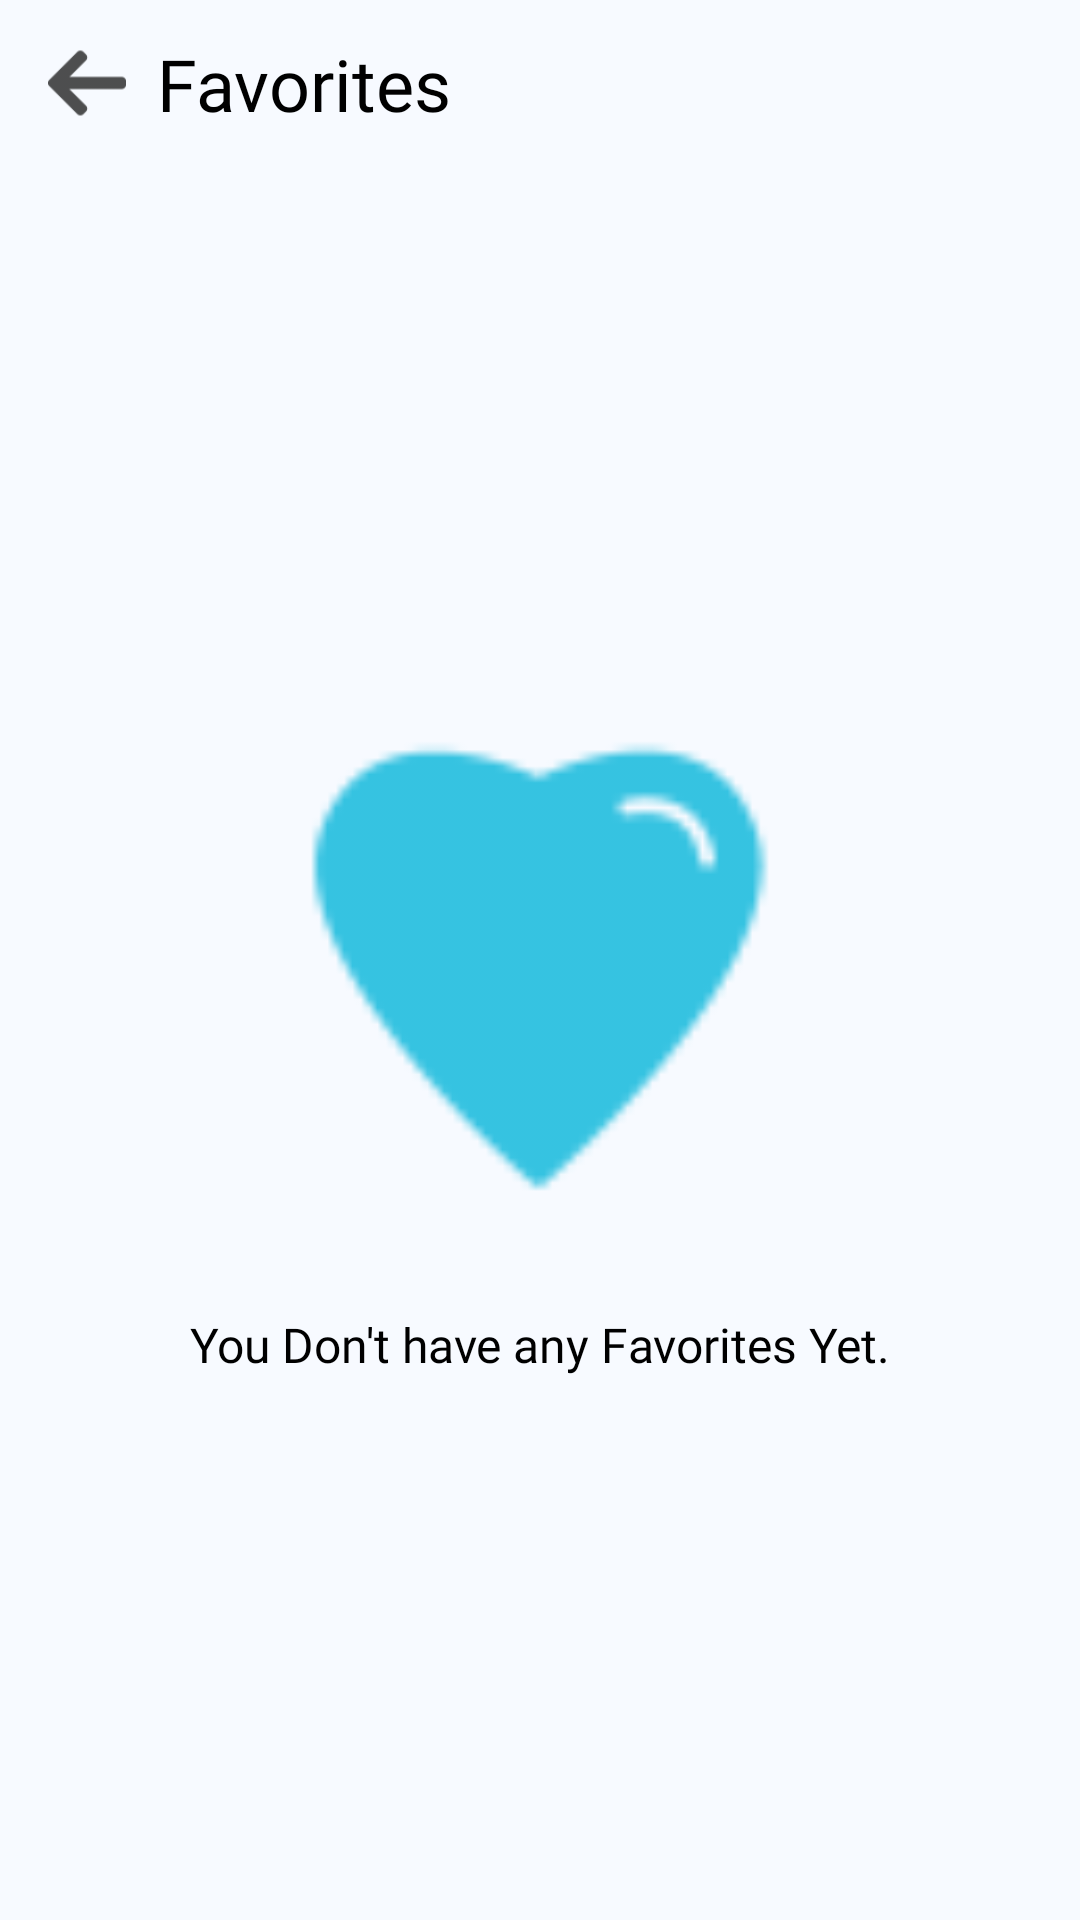

Write the Android layout XML for this screen, with the resource values it uses.
<!-- AndroidManifest.xml: application theme AppTheme -->
<!-- res/layout/activity_favourites.xml -->
<?xml version="1.0" encoding="utf-8"?>
<androidx.constraintlayout.widget.ConstraintLayout xmlns:android = "http://schemas.android.com/apk/res/android"
                                                   xmlns:app = "http://schemas.android.com/apk/res-auto"
                                                   xmlns:tools = "http://schemas.android.com/tools"
                                                   android:layout_width = "match_parent"
                                                   android:layout_height = "match_parent"
                                                   android:background = "@color/colorBackground"
                                                   tools:context = ".Activities.CollectionsActivity">

    <androidx.appcompat.widget.Toolbar
        android:id = "@+id/toolbar"
        android:layout_width = "0dp"
        android:layout_height = "wrap_content"
        android:background = "@color/colorBackground"
        app:layout_constraintLeft_toLeftOf = "parent"
        app:layout_constraintRight_toRightOf = "parent"
        app:layout_constraintTop_toTopOf = "parent">

        <RelativeLayout
            android:layout_width = "wrap_content"
            android:layout_height = "wrap_content">

            <ImageView
                android:id = "@+id/imageView_back"
                android:layout_width = "@dimen/margin_26"
                android:layout_height = "@dimen/margin_26"
                android:layout_centerVertical = "true"
                android:src = "@drawable/ic_back_arrow" />

            <TextView
                android:layout_width = "wrap_content"
                android:layout_height = "wrap_content"
                android:layout_centerVertical = "true"
                android:layout_marginStart = "10dp"
                android:layout_marginLeft = "10dp"
                android:layout_toEndOf = "@id/imageView_back"
                android:layout_toRightOf = "@id/imageView_back"
                android:fontFamily = "@font/open_sans_bold"
                android:gravity = "center"
                android:text = "@string/favourites"
                android:textAlignment = "center"
                android:textColor = "@android:color/black"
                android:textSize = "@dimen/text_size_24" />
        </RelativeLayout>
    </androidx.appcompat.widget.Toolbar>

    <androidx.constraintlayout.widget.ConstraintLayout
        android:id = "@+id/constraint_empty"
        android:layout_width = "match_parent"
        android:layout_height = "wrap_content"
        android:visibility = "visible"
        app:layout_constraintBottom_toBottomOf = "parent"
        app:layout_constraintTop_toBottomOf = "@id/toolbar">

        <ImageView
            android:id = "@+id/imageView_box"
            android:layout_width = "@dimen/margin_200"
            android:layout_height = "@dimen/margin_200"
            android:src = "@drawable/ic_favourites"
            app:layout_constraintEnd_toEndOf = "parent"
            app:layout_constraintStart_toStartOf = "parent"
            app:layout_constraintTop_toTopOf = "parent" />


        <TextView
            android:id = "@+id/textView6"
            android:layout_width = "match_parent"
            android:layout_height = "wrap_content"
            android:layout_marginStart = "@dimen/margin_20"
            android:layout_marginLeft = "@dimen/margin_20"

            android:layout_marginEnd = "@dimen/margin_20"
            android:layout_marginRight = "@dimen/margin_20"
            android:fontFamily = "@font/open_sans_semibold_italic"
            android:gravity = "center_horizontal"
            android:text = "@string/you_don_t_have_any_favorites_yet"
            android:textAlignment = "center"
            android:textColor = "@android:color/black"
            android:textSize = "16sp"
            app:layout_constraintEnd_toEndOf = "parent"
            app:layout_constraintStart_toStartOf = "parent"
            app:layout_constraintTop_toBottomOf = "@id/imageView_box" />

    </androidx.constraintlayout.widget.ConstraintLayout>

    <androidx.recyclerview.widget.RecyclerView
        android:id = "@+id/recycler_view_favourites"
        android:layout_width = "match_parent"
        android:layout_height = "0dp"
        android:scrollbars = "vertical"
        android:visibility = "gone"
        app:layout_constraintBottom_toBottomOf = "parent"
        app:layout_constraintEnd_toEndOf = "parent"
        app:layout_constraintStart_toStartOf = "parent"
        app:layout_constraintTop_toBottomOf = "@id/toolbar" />


</androidx.constraintlayout.widget.ConstraintLayout>
<!-- resources referenced by this layout -->
<resources>
  <color name="colorBackground">#f7faff</color>
  <dimen name="margin_20">20dp</dimen>
  <dimen name="margin_200">200dp</dimen>
  <dimen name="margin_26">26dp</dimen>
  <dimen name="text_size_24">24sp</dimen>
  <!-- drawable ic_back_arrow: png bitmap (drawable-hdpi, 277 bytes) -->
  <!-- drawable ic_favourites: png bitmap (drawable-hdpi, 614 bytes) -->
  <string name="favourites">Favorites</string>
  <string name="you_don_t_have_any_favorites_yet">You Don\'t have any Favorites Yet.</string>
  <style name="AppTheme" parent="Theme.AppCompat.Light.NoActionBar">
          
          <item name="colorPrimary">@color/colorPrimary</item>
          <item name="colorPrimaryDark">@color/colorPrimaryDark</item>
          <item name="colorAccent">@color/colorAccent</item>
      </style>
  <color name="colorPrimary">#f7faff</color>
  <color name="colorPrimaryDark">#f7faff</color>
  <color name="colorAccent">#bbf2ff</color>
</resources>
